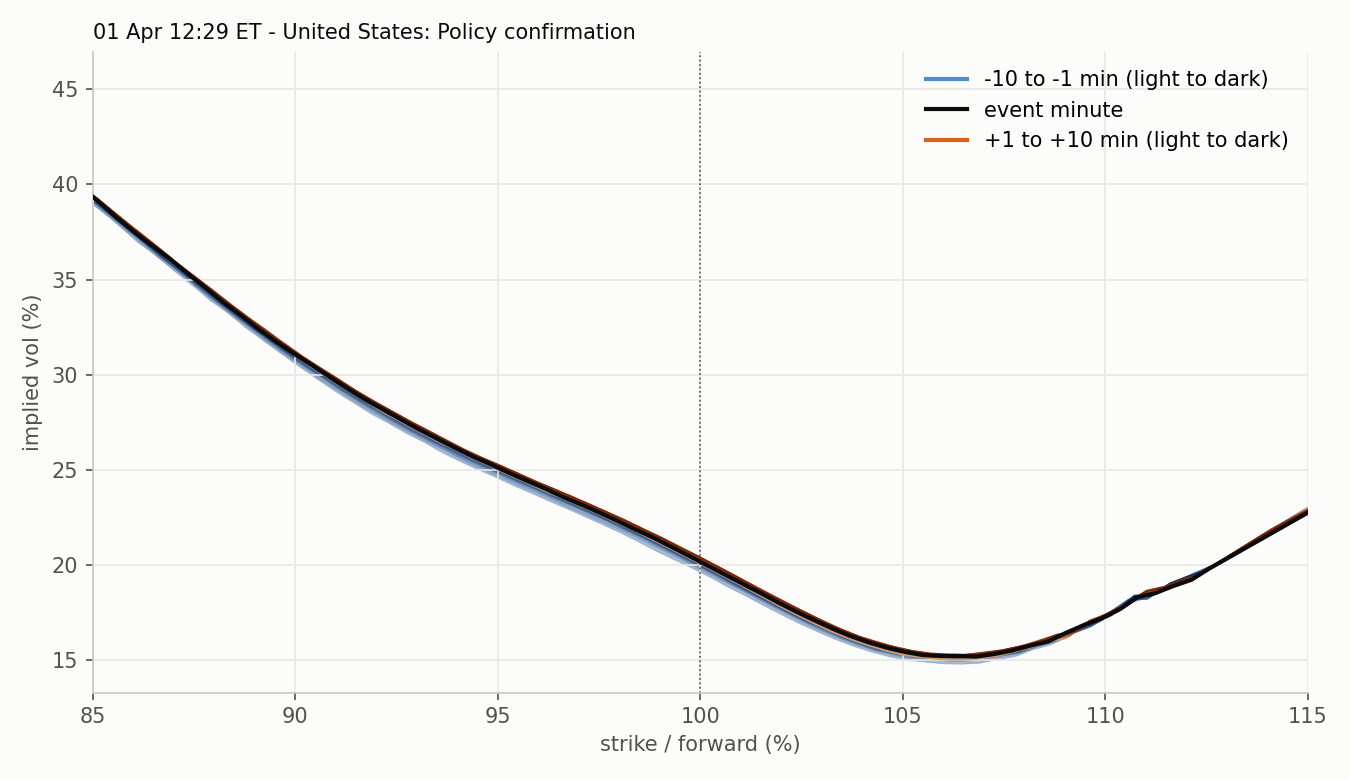

The file beside this chart, header and first rows:
strike, moneyness, iv, minute, time, row_time, forward, session
4600, 0.8128, 0.4537, -10, 2025-04-01 12:19:00, 2025-04-01 12:18:59.513765, 5659, RTH 2025-04-01
4625, 0.8173, 0.4458, -10, 2025-04-01 12:19:00, 2025-04-01 12:18:59.513765, 5659, RTH 2025-04-01
4650, 0.8217, 0.439, -10, 2025-04-01 12:19:00, 2025-04-01 12:18:59.513765, 5659, RTH 2025-04-01
4675, 0.8261, 0.4314, -10, 2025-04-01 12:19:00, 2025-04-01 12:18:59.513765, 5659, RTH 2025-04-01
4700, 0.8305, 0.4241, -10, 2025-04-01 12:19:00, 2025-04-01 12:18:59.513765, 5659, RTH 2025-04-01
4725, 0.8349, 0.4162, -10, 2025-04-01 12:19:00, 2025-04-01 12:18:59.513765, 5659, RTH 2025-04-01
4750, 0.8393, 0.4081, -10, 2025-04-01 12:19:00, 2025-04-01 12:18:59.513765, 5659, RTH 2025-04-01
4775, 0.8438, 0.4003, -10, 2025-04-01 12:19:00, 2025-04-01 12:18:59.513765, 5659, RTH 2025-04-01
4800, 0.8482, 0.3932, -10, 2025-04-01 12:19:00, 2025-04-01 12:18:59.513765, 5659, RTH 2025-04-01
4825, 0.8526, 0.3859, -10, 2025-04-01 12:19:00, 2025-04-01 12:18:59.513765, 5659, RTH 2025-04-01
4850, 0.857, 0.3776, -10, 2025-04-01 12:19:00, 2025-04-01 12:18:59.513765, 5659, RTH 2025-04-01
4875, 0.8614, 0.3699, -10, 2025-04-01 12:19:00, 2025-04-01 12:18:59.513765, 5659, RTH 2025-04-01
4900, 0.8659, 0.3627, -10, 2025-04-01 12:19:00, 2025-04-01 12:18:59.513765, 5659, RTH 2025-04-01
4925, 0.8703, 0.3546, -10, 2025-04-01 12:19:00, 2025-04-01 12:18:59.513765, 5659, RTH 2025-04-01
4950, 0.8747, 0.3469, -10, 2025-04-01 12:19:00, 2025-04-01 12:18:59.513765, 5659, RTH 2025-04-01
4975, 0.8791, 0.3396, -10, 2025-04-01 12:19:00, 2025-04-01 12:18:59.513765, 5659, RTH 2025-04-01
5000, 0.8835, 0.3325, -10, 2025-04-01 12:19:00, 2025-04-01 12:18:59.513765, 5659, RTH 2025-04-01
5025, 0.8879, 0.3251, -10, 2025-04-01 12:19:00, 2025-04-01 12:18:59.513765, 5659, RTH 2025-04-01
5050, 0.8924, 0.3179, -10, 2025-04-01 12:19:00, 2025-04-01 12:18:59.513765, 5659, RTH 2025-04-01
5075, 0.8968, 0.3113, -10, 2025-04-01 12:19:00, 2025-04-01 12:18:59.513765, 5659, RTH 2025-04-01
5100, 0.9012, 0.3042, -10, 2025-04-01 12:19:00, 2025-04-01 12:18:59.513765, 5659, RTH 2025-04-01
5125, 0.9056, 0.2983, -10, 2025-04-01 12:19:00, 2025-04-01 12:18:59.513765, 5659, RTH 2025-04-01
5150, 0.91, 0.2919, -10, 2025-04-01 12:19:00, 2025-04-01 12:18:59.513765, 5659, RTH 2025-04-01
5175, 0.9144, 0.2863, -10, 2025-04-01 12:19:00, 2025-04-01 12:18:59.513765, 5659, RTH 2025-04-01
5200, 0.9189, 0.2803, -10, 2025-04-01 12:19:00, 2025-04-01 12:18:59.513765, 5659, RTH 2025-04-01
5225, 0.9233, 0.2748, -10, 2025-04-01 12:19:00, 2025-04-01 12:18:59.513765, 5659, RTH 2025-04-01
5250, 0.9277, 0.2697, -10, 2025-04-01 12:19:00, 2025-04-01 12:18:59.513765, 5659, RTH 2025-04-01
5275, 0.9321, 0.2647, -10, 2025-04-01 12:19:00, 2025-04-01 12:18:59.513765, 5659, RTH 2025-04-01
5300, 0.9365, 0.2594, -10, 2025-04-01 12:19:00, 2025-04-01 12:18:59.513765, 5659, RTH 2025-04-01
5325, 0.941, 0.2552, -10, 2025-04-01 12:19:00, 2025-04-01 12:18:59.513765, 5659, RTH 2025-04-01
5350, 0.9454, 0.2504, -10, 2025-04-01 12:19:00, 2025-04-01 12:18:59.513765, 5659, RTH 2025-04-01
5375, 0.9498, 0.246, -10, 2025-04-01 12:19:00, 2025-04-01 12:18:59.513765, 5659, RTH 2025-04-01
5400, 0.9542, 0.2417, -10, 2025-04-01 12:19:00, 2025-04-01 12:18:59.513765, 5659, RTH 2025-04-01
5425, 0.9586, 0.2379, -10, 2025-04-01 12:19:00, 2025-04-01 12:18:59.513765, 5659, RTH 2025-04-01
5450, 0.963, 0.2338, -10, 2025-04-01 12:19:00, 2025-04-01 12:18:59.513765, 5659, RTH 2025-04-01
5475, 0.9675, 0.2298, -10, 2025-04-01 12:19:00, 2025-04-01 12:18:59.513765, 5659, RTH 2025-04-01
5500, 0.9719, 0.2255, -10, 2025-04-01 12:19:00, 2025-04-01 12:18:59.513765, 5659, RTH 2025-04-01
5525, 0.9763, 0.2212, -10, 2025-04-01 12:19:00, 2025-04-01 12:18:59.513765, 5659, RTH 2025-04-01
5550, 0.9807, 0.2169, -10, 2025-04-01 12:19:00, 2025-04-01 12:18:59.513765, 5659, RTH 2025-04-01
5575, 0.9851, 0.2125, -10, 2025-04-01 12:19:00, 2025-04-01 12:18:59.513765, 5659, RTH 2025-04-01
5600, 0.9895, 0.208, -10, 2025-04-01 12:19:00, 2025-04-01 12:18:59.513765, 5659, RTH 2025-04-01
5625, 0.994, 0.2033, -10, 2025-04-01 12:19:00, 2025-04-01 12:18:59.513765, 5659, RTH 2025-04-01
5650, 0.9984, 0.1983, -10, 2025-04-01 12:19:00, 2025-04-01 12:18:59.513765, 5659, RTH 2025-04-01
5675, 1.003, 0.1935, -10, 2025-04-01 12:19:00, 2025-04-01 12:18:59.513765, 5659, RTH 2025-04-01
5700, 1.007, 0.1888, -10, 2025-04-01 12:19:00, 2025-04-01 12:18:59.513765, 5659, RTH 2025-04-01
5725, 1.012, 0.1837, -10, 2025-04-01 12:19:00, 2025-04-01 12:18:59.513765, 5659, RTH 2025-04-01
5750, 1.016, 0.1786, -10, 2025-04-01 12:19:00, 2025-04-01 12:18:59.513765, 5659, RTH 2025-04-01
5775, 1.02, 0.1738, -10, 2025-04-01 12:19:00, 2025-04-01 12:18:59.513765, 5659, RTH 2025-04-01
5800, 1.025, 0.1692, -10, 2025-04-01 12:19:00, 2025-04-01 12:18:59.513765, 5659, RTH 2025-04-01
5825, 1.029, 0.165, -10, 2025-04-01 12:19:00, 2025-04-01 12:18:59.513765, 5659, RTH 2025-04-01
5850, 1.034, 0.161, -10, 2025-04-01 12:19:00, 2025-04-01 12:18:59.513765, 5659, RTH 2025-04-01
5875, 1.038, 0.1573, -10, 2025-04-01 12:19:00, 2025-04-01 12:18:59.513765, 5659, RTH 2025-04-01
5900, 1.043, 0.1543, -10, 2025-04-01 12:19:00, 2025-04-01 12:18:59.513765, 5659, RTH 2025-04-01
5925, 1.047, 0.152, -10, 2025-04-01 12:19:00, 2025-04-01 12:18:59.513765, 5659, RTH 2025-04-01
5950, 1.051, 0.15, -10, 2025-04-01 12:19:00, 2025-04-01 12:18:59.513765, 5659, RTH 2025-04-01
5975, 1.056, 0.1494, -10, 2025-04-01 12:19:00, 2025-04-01 12:18:59.513765, 5659, RTH 2025-04-01
6000, 1.06, 0.1487, -10, 2025-04-01 12:19:00, 2025-04-01 12:18:59.513765, 5659, RTH 2025-04-01
6025, 1.065, 0.1486, -10, 2025-04-01 12:19:00, 2025-04-01 12:18:59.513765, 5659, RTH 2025-04-01
6050, 1.069, 0.1495, -10, 2025-04-01 12:19:00, 2025-04-01 12:18:59.513765, 5659, RTH 2025-04-01
6075, 1.073, 0.1509, -10, 2025-04-01 12:19:00, 2025-04-01 12:18:59.513765, 5659, RTH 2025-04-01
... 1,496 more rows
